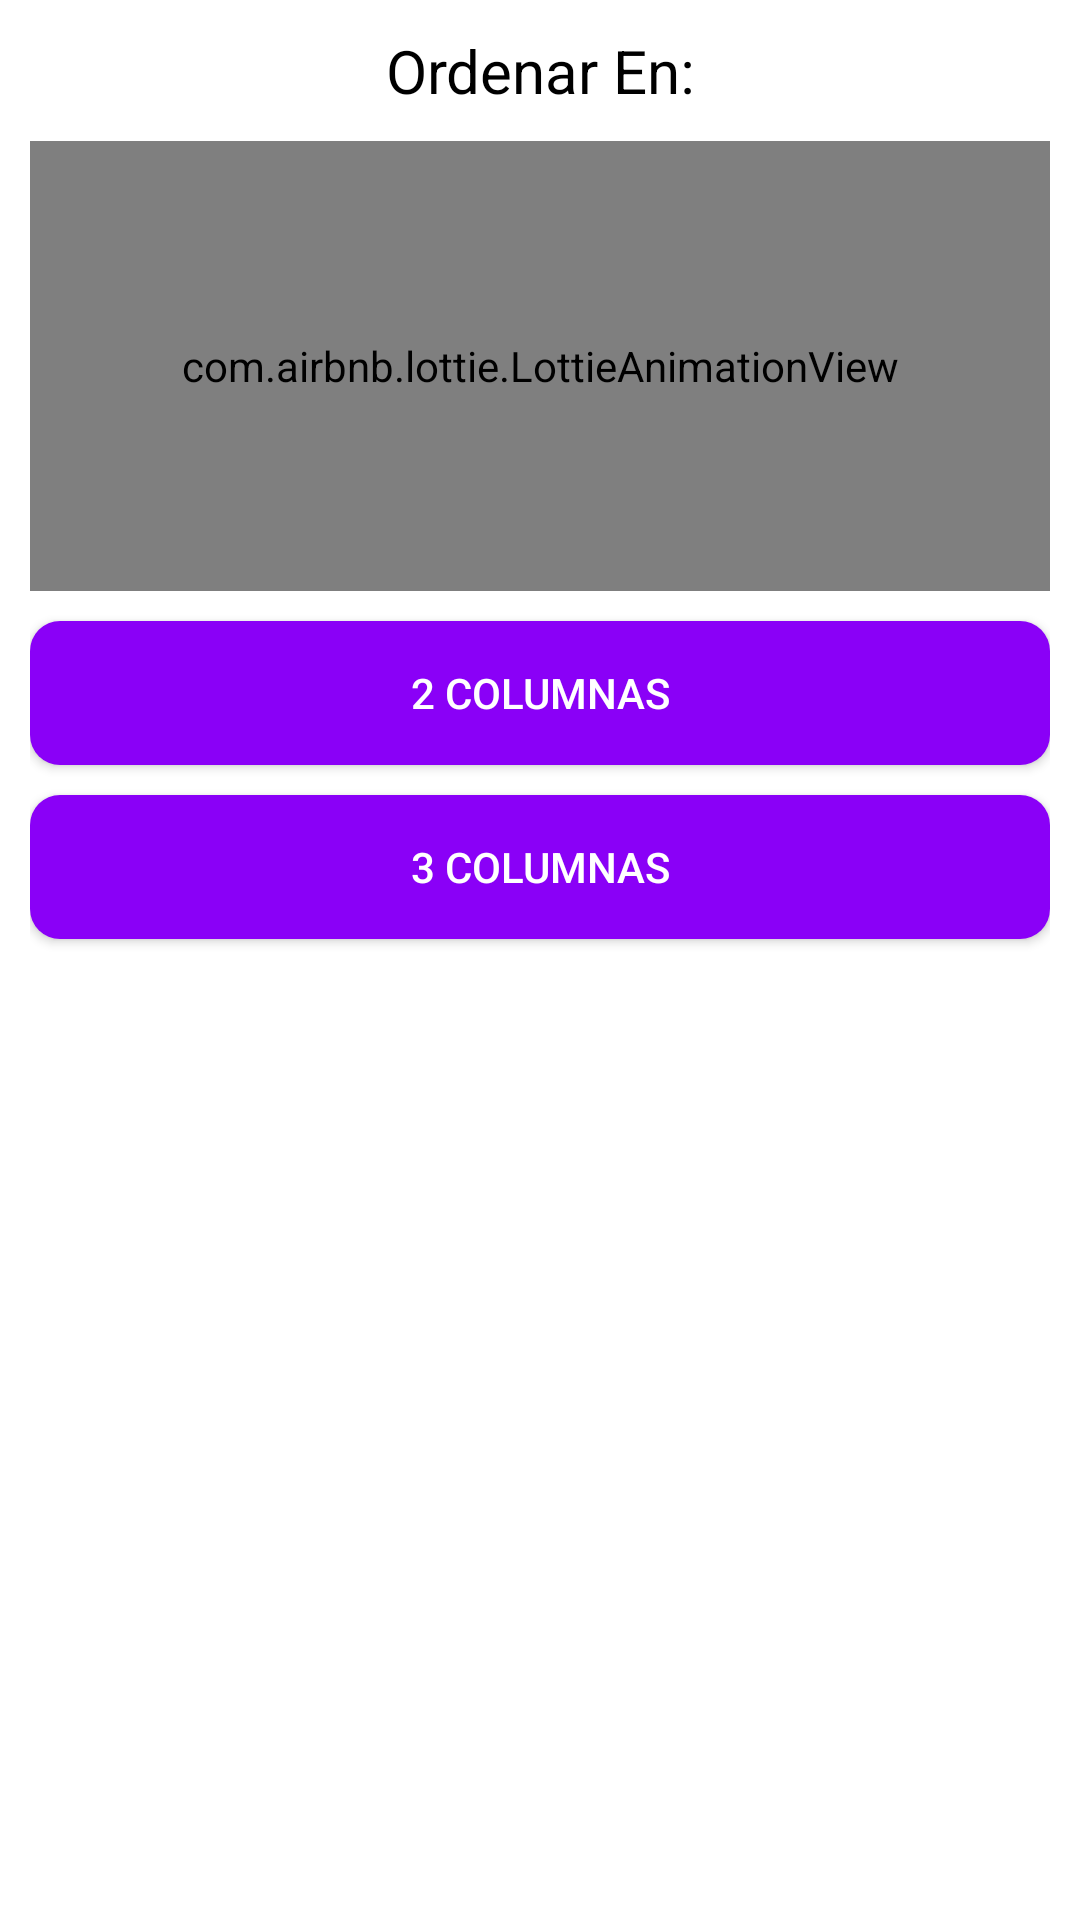

The Android layout XML behind this screen, and the referenced resources:
<!-- AndroidManifest.xml: application theme AppTheme -->
<!-- res/layout/dialog_ordenar.xml -->
<?xml version="1.0" encoding="utf-8"?>
<androidx.appcompat.widget.LinearLayoutCompat xmlns:android="http://schemas.android.com/apk/res/android"
    xmlns:app="http://schemas.android.com/apk/res-auto"
    android:orientation="vertical"
    android:layout_width="300dp"
    android:layout_height="325dp"
    android:padding="10dp"
    android:layout_gravity="center"
    android:background="#fff">
    <TextView
        android:id="@+id/OrdenarTXT"
        android:text="@string/OrdenarTXT"
        android:layout_width="match_parent"
        android:layout_height="wrap_content"
        android:textSize="20sp"
        android:textColor="#000"
        android:gravity="center"

        />

    
    <com.airbnb.lottie.LottieAnimationView
        android:layout_width="match_parent"
        android:layout_height="150dp"
        android:layout_marginTop="10dp"
        android:layout_gravity="center"
        app:lottie_imageAssetsFolder="assets"
        app:lottie_fileName="ordenar.json"
        app:lottie_loop="true"
        app:lottie_autoPlay="true"/>

    <Button
        android:id="@+id/Dos_columnas"
        android:text="@string/Dos_columnas"
        android:background="@drawable/btn_personalizado"
        android:layout_marginTop="10dp"
        android:textColor="#fff"
        android:layout_width="match_parent"
        android:layout_height="wrap_content"/>

    <Button
        android:id="@+id/Tres_columnas"
        android:text="@string/Tres_columnas"
        android:background="@drawable/btn_personalizado"
        android:layout_marginTop="10dp"
        android:textColor="#fff"
        android:layout_width="match_parent"
        android:layout_height="wrap_content"/>

</androidx.appcompat.widget.LinearLayoutCompat>
<!-- resources referenced by this layout -->
<resources>
  <!-- drawable btn_personalizado (drawable) -->
  <?xml version="1.0" encoding="utf-8"?>
  <ripple xmlns:android="http://schemas.android.com/apk/res/android"
      android:color="#000000">
  
      <item>
  
          <shape
              android:shape="rectangle">
              <solid android:color="#8A00F7"/>
              <corners android:radius="10dp"/>
  
  
  
          </shape>
  
      </item>
  
  </ripple>
  <string name="Dos_columnas">2 Columnas</string>
  <string name="OrdenarTXT">Ordenar En: </string>
  <string name="Tres_columnas">3 Columnas</string>
  <style name="AppTheme" parent="Theme.AppCompat.Light.DarkActionBar">
          
          <item name="colorPrimary">@color/colorPrimary</item>
          <item name="colorPrimaryDark">@color/colorPrimaryDark</item>
          <item name="colorAccent">@color/colorAccent</item>
      </style>
  <color name="colorPrimary">#8A00F7</color>
  <color name="colorPrimaryDark">#8A00F7</color>//cabecera
  <color name="colorAccent">#8A00F7</color>
</resources>
